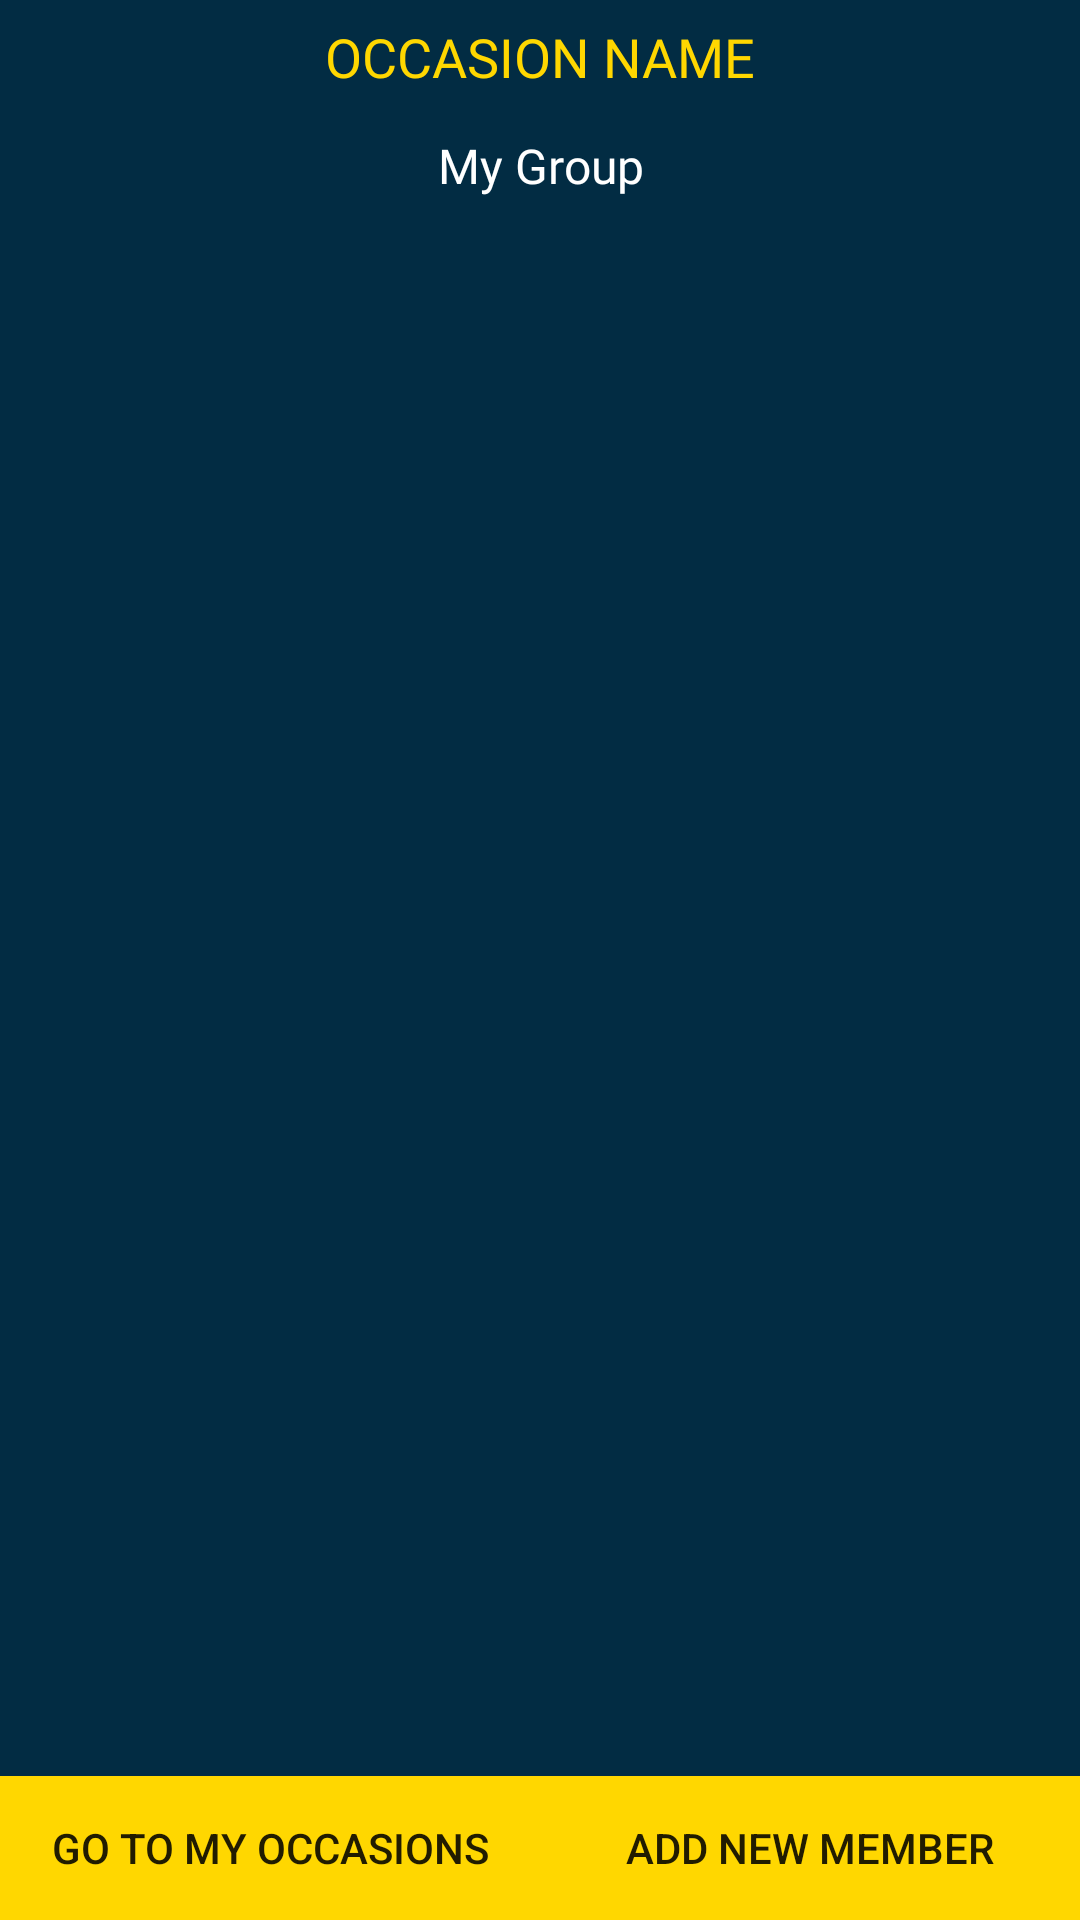

Reconstruct the res/layout file that produces this screen, plus the resources it refers to.
<!-- AndroidManifest.xml: application theme Theme.EquiPay -->
<!-- res/layout/frag1_layout.xml -->
<?xml version="1.0" encoding="utf-8"?>
<androidx.constraintlayout.widget.ConstraintLayout xmlns:android="http://schemas.android.com/apk/res/android"
    android:layout_width="match_parent"
    android:layout_height="match_parent"
    xmlns:app="http://schemas.android.com/apk/res-auto"
    xmlns:tools="http://schemas.android.com/tools"
    android:background="@color/yellow">
    <LinearLayout
        android:id="@+id/frag1"
        android:layout_width="match_parent"
        android:layout_height="match_parent"
        android:orientation="vertical"
        android:background="@color/blue_700">

        <LinearLayout
            android:id="@+id/members_layout"
            android:layout_width="match_parent"
            android:layout_height="659dp"
            android:orientation="vertical"
            android:layout_weight="1">

            <TextView
                android:id="@+id/occasionTextViewHeader"
                android:layout_width="match_parent"
                android:layout_height="wrap_content"
                android:fontFamily="@font/cash_currency"
                android:gravity="center"
                android:padding="20px"
                android:text="OCCASION NAME"
                android:textColor="@color/yellow_200"
                android:textSize="18sp" />

            <TextView
                android:id="@+id/textViewMembers"
                android:layout_width="match_parent"
                android:layout_height="wrap_content"
                android:fontFamily="@font/cash_currency"
                android:gravity="center"
                android:padding="20px"
                android:text="My Group"
                android:textColor="@color/white"
                android:textSize="16sp" />

            <ListView
                android:id="@+id/members_list_frag1"
                android:layout_width="match_parent"
                android:layout_height="wrap_content"
                tools:listitem="@layout/yellow_text_list_item"/>


        </LinearLayout>
        <LinearLayout
            android:id="@+id/buttonPanelFrag1"
            android:layout_width="match_parent"
            android:layout_height="wrap_content"
            android:orientation="horizontal"
            app:layout_constraintBottom_toTopOf="parent">

            <Button
                android:id="@+id/go_to_my_occasion_frag1"
                android:background="@color/yellow_200"
                android:text="Go To My Occasions"
                android:layout_width="0dp"
                android:layout_height="wrap_content"
                android:layout_weight="1"/>

            <Button
                android:id="@+id/add_new_member_frag1"
                android:background="@color/yellow_200"
                android:text="Add new Member"
                android:layout_width="0dp"
                android:layout_height="wrap_content"
                android:layout_weight="1"/>

        </LinearLayout>
    </LinearLayout>

</androidx.constraintlayout.widget.ConstraintLayout>
<!-- res/layout/yellow_text_list_item.xml (included above) -->
<?xml version="1.0" encoding="utf-8"?>
<TextView xmlns:android="http://schemas.android.com/apk/res/android"
    android:id="@+id/member"
    android:layout_width="match_parent"
    android:layout_height="wrap_content"
    android:text="Paying On Behalf"
    android:padding="15dp"
    android:paddingStart="15dp"
    android:textColor="@color/yellow_200"
    android:textStyle="bold"
    android:fontFamily="@font/cash_currency"/>
<!-- resources referenced by this layout -->
<resources>
  <color name="blue_700">#022C43</color>
  <color name="white">#FFFFFFFF</color>
  <color name="yellow">#FCBD1D</color>
  <color name="yellow_200">#FFD700</color>
  <style name="Theme.EquiPay" parent="Theme.AppCompat.Light">
          
          <item name="colorPrimary">@color/purple_500</item>
          <item name="colorPrimaryVariant">@color/purple_700</item>
          <item name="colorOnPrimary">@color/white</item>
          
          <item name="colorSecondary">@color/teal_200</item>
          <item name="colorSecondaryVariant">@color/teal_700</item>
          <item name="colorOnSecondary">@color/white</item>
          
          <item name="android:statusBarColor" tools:targetApi="l">?attr/colorPrimaryVariant</item>
          
      </style>
  <color name="purple_500">#FF6200EE</color>
  <color name="purple_700">#FF3700B3</color>
  <color name="teal_200">#FF03DAC5</color>
  <color name="teal_700">#FF018786</color>
</resources>
